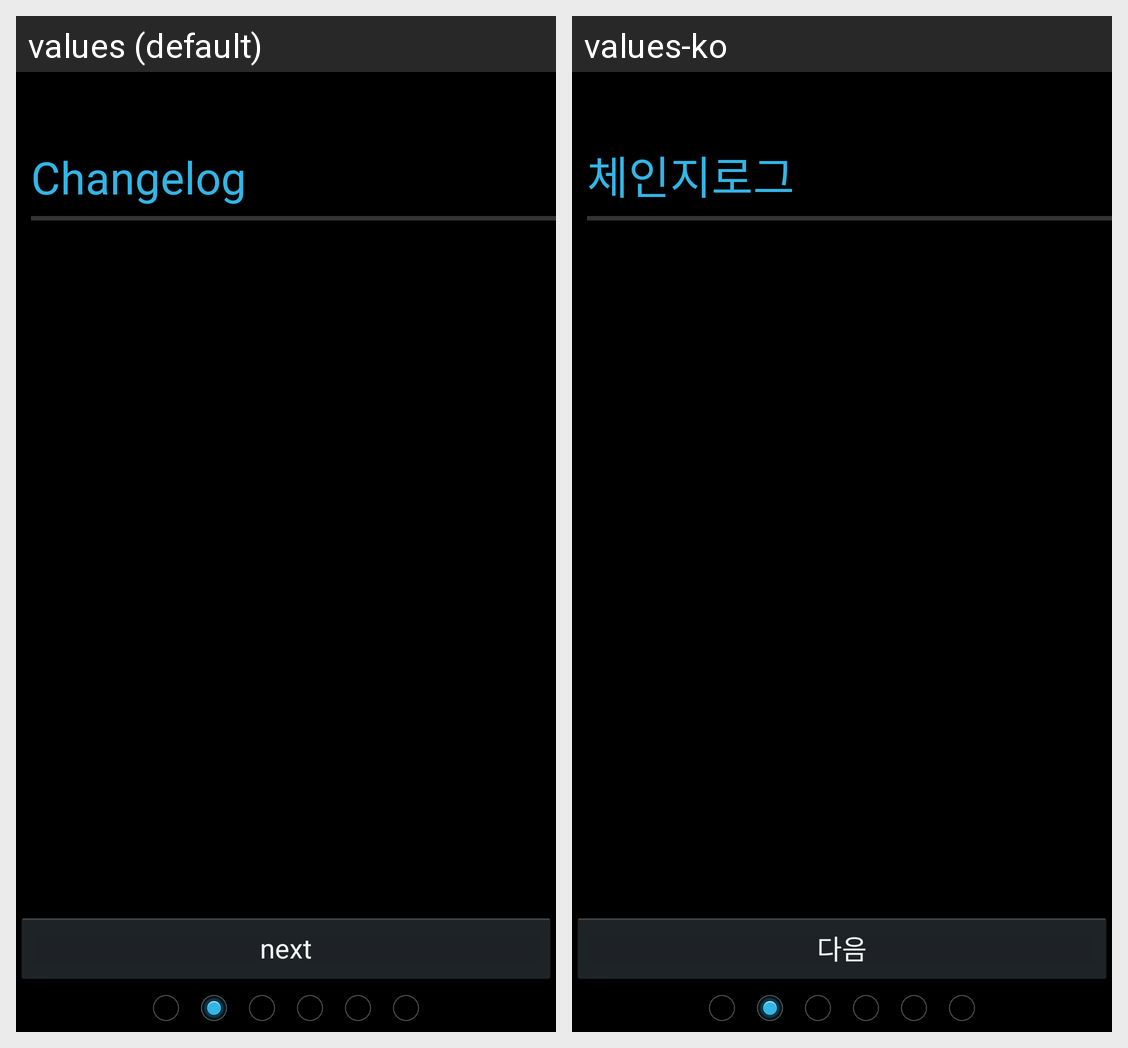

Strings drawn on this Android screen and how each of the app's shown locales translates them:
Android screen res/layout/activity_2.xml rendered under 2 locales, left to right: values (default), values-ko. Device: Nexus 5 (rendered at 1080×1920; each locale shown at half size, 540×960, under a caption strip naming it); theme android:Theme.Holo.
Strings drawn on this screen, with the default value and each locale's value (text and hints the layout hard-codes, and strings that could not be matched under every locale, appear in the picture but are not listed):

page2
  values: Changelog
  values-ko: 체인지로그

next
  values: next
  values-ko: 다음
